Run: headless pygame with SDL's dummy video driver; simulated clock (each Clock.tick advances the game by its frame time, no real sleeping); random seed 0; keys injected as events and as key.get_pressed() state; no mouse input.
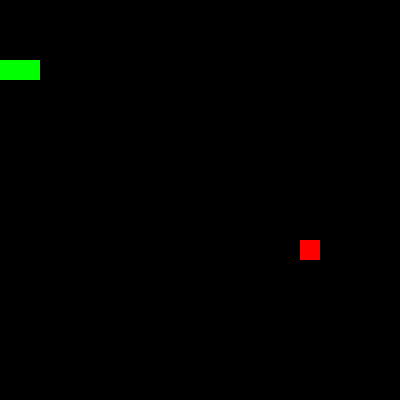
Frame 1 of 1 · flips 1–60 · no input (game ended)

The pygame program that drew these frames:

import pygame
import random
import time


class SnakeGame:
    """A simple snake game using Pygame."""

    def __init__(self, width=20, height=20, block_size=20, default_start_prob=0.25, max_food_distance=None):
        """
        Initialize the game window, snake, and food.

        Args:
            width (int): The width of the game grid.
            height (int): The height of the game grid.
            block_size (int): The size of each block in pixels.
            default_start_prob (float): Probability of starting with the default game state.
        """
        self.width = width
        self.height = height
        self.block_size = block_size
        self.default_start_prob = default_start_prob
        self.max_food_distance = max_food_distance
        self.reset_game()

    def reset_game(self, initial_length=2):
        """
        Reset the game by initializing the game state.

        Args:
            initial_length (int, optional): The initial length of the snake. Defaults to 3.
        """
        # Decide between default start and random start based on the probability
        if random.random() < self.default_start_prob:
            self.default_start()
        else:
            self.random_start(initial_length)

        self.score = 0
        self.food = None
        self.place_food()
        self.game_over = False
        return self.get_game_state()

    def default_start(self):
        """Initialize the game with a default start position and direction for the snake."""
        self.snake = [(self.width // 2, self.height // 2)]
        self.snake.append((self.width // 2, self.height // 2+1))
        self.snake_direction = 'UP'

    def random_start(self, initial_length):
        """Initialize the game with a random start position, direction, and length for the snake."""
        head_x = random.randint(2, self.width - 3)
        head_y = random.randint(2, self.height - 3)
        self.snake = [(head_x, head_y)]
        self.snake_direction = random.choice(['UP', 'DOWN', 'LEFT', 'RIGHT'])

        # Adjust initial length to ensure it's at least 1
        initial_length = max(2, initial_length)

        # Generate the rest of the snake body avoiding immediate illegal moves
        directions = {
            'UP': [(0, 1), (-1, 0), (1, 0)],  # Can't go DOWN
            'DOWN': [(0, -1), (-1, 0), (1, 0)],  # Can't go UP
            'LEFT': [(1, 0), (0, -1), (0, 1)],  # Can't go RIGHT
            'RIGHT': [(-1, 0), (0, -1), (0, 1)]  # Can't go LEFT
        }[self.snake_direction]

        for _ in range(1, initial_length):
            tail_x, tail_y = self.snake[-1]
            legal_positions = []

            # Check for legal positions around the current tail
            for dx, dy in directions:
                new_x, new_y = tail_x + dx, tail_y + dy
                if (new_x, new_y) not in self.snake and 0 < new_x < self.width - 1 and 0 < new_y < self.height - 1:
                    legal_positions.append((new_x, new_y))

            # If there are no legal positions, stop extending the body
            if not legal_positions:
                break

            # Choose a legal position for the next body segment
            self.snake.append(random.choice(legal_positions))

    def place_food(self):
        if self.max_food_distance is None:
            self.food = (random.randint(0, self.width - 1), random.randint(0, self.height - 1))
            while self.food in self.snake:
                self.food = (random.randint(0, self.width - 1), random.randint(0, self.height - 1))
            return

        head_x, head_y = self.snake[0]
        min_x, max_x = max(0, head_x - self.max_food_distance), min(self.width, head_x + self.max_food_distance + 1)
        min_y, max_y = max(0, head_y - self.max_food_distance), min(self.height, head_y + self.max_food_distance + 1)

        possible_positions = [(x, y) for x in range(min_x, max_x) for y in range(min_y, max_y)
                              if (x, y) not in self.snake and
                              ((x - head_x) ** 2 + (y - head_y) ** 2) <= self.max_food_distance ** 2]

        self.food = random.choice(possible_positions) if possible_positions else (
        random.randint(0, self.width - 1), random.randint(0, self.height - 1))


    def move(self):
        """
        Move the snake in the current direction. Update the game state, including checking for game over conditions.

        Returns:
            tuple: A tuple containing the current score and a boolean indicating if the game is over.
        """
        if self.game_over:
            return self.score, self.game_over

        head_x, head_y = self.snake[0]
        if self.snake_direction == 'UP':
            new_head = (head_x, head_y - 1)
        elif self.snake_direction == 'DOWN':
            new_head = (head_x, head_y + 1)
        elif self.snake_direction == 'LEFT':
            new_head = (head_x - 1, head_y)
        elif self.snake_direction == 'RIGHT':
            new_head = (head_x + 1, head_y)

        if new_head[0] < 0 or new_head[0] >= self.width or new_head[1] < 0 or new_head[
            1] >= self.height or new_head in self.snake:
            self.game_over = True
            return self.score, self.game_over

        self.snake.insert(0, new_head)

        if new_head == self.food:
            self.score += 1
            self.place_food()
        else:
            self.snake.pop()

        return self.score, self.game_over

    def change_direction(self, direction):
        """
        Change the direction of the snake's movement.

        Args:
            direction (str): The new direction for the snake to move in.
        """
        opposite_directions = {'UP': 'DOWN', 'DOWN': 'UP', 'LEFT': 'RIGHT', 'RIGHT': 'LEFT'}
        if direction in opposite_directions and not direction == opposite_directions[self.snake_direction]:
            self.snake_direction = direction

    def get_game_state(self):
        """
        Get the current state of the game.

        Returns:
            dict: A dictionary containing the snake's position, the food's position, and the current score.
        """
        return {
            'snake': self.snake,
            'food': self.food,
            'score': self.score
        }


def draw_game(screen, game):
    """
    Draw the current game state to the Pygame window.

    Args:
        screen (pygame.Surface): The Pygame surface to draw the game state on.
        game (SnakeGame): The current game instance.
    """
    screen.fill((0, 0, 0))
    for pos in game.snake:
        rect = pygame.Rect(pos[0] * game.block_size, pos[1] * game.block_size, game.block_size, game.block_size)
        pygame.draw.rect(screen, (0, 255, 0), rect)
    food_rect = pygame.Rect(game.food[0] * game.block_size, game.food[1] * game.block_size, game.block_size,
                            game.block_size)
    pygame.draw.rect(screen, (255, 0, 0), food_rect)
    pygame.display.update()


def play_game():
    """
    Main function to start and run the game loop.
    """
    pygame.init()
    game = SnakeGame(20, 20, 20)
    screen = pygame.display.set_mode((game.width * game.block_size, game.height * game.block_size))
    clock = pygame.time.Clock()

    while not game.game_over:
        for event in pygame.event.get():
            if event.type == pygame.QUIT:
                pygame.quit()
                return
            elif event.type == pygame.KEYDOWN:
                if event.key == pygame.K_UP:
                    game.change_direction('UP')
                elif event.key == pygame.K_DOWN:
                    game.change_direction('DOWN')
                elif event.key == pygame.K_LEFT:
                    game.change_direction('LEFT')
                elif event.key == pygame.K_RIGHT:
                    game.change_direction('RIGHT')

        game.move()
        draw_game(screen, game)
        clock.tick(10)
    clock.tick(1)
    pygame.quit()
    print(f"Game over! Your score was: {game.score}")


if __name__ == "__main__":
    play_game()
